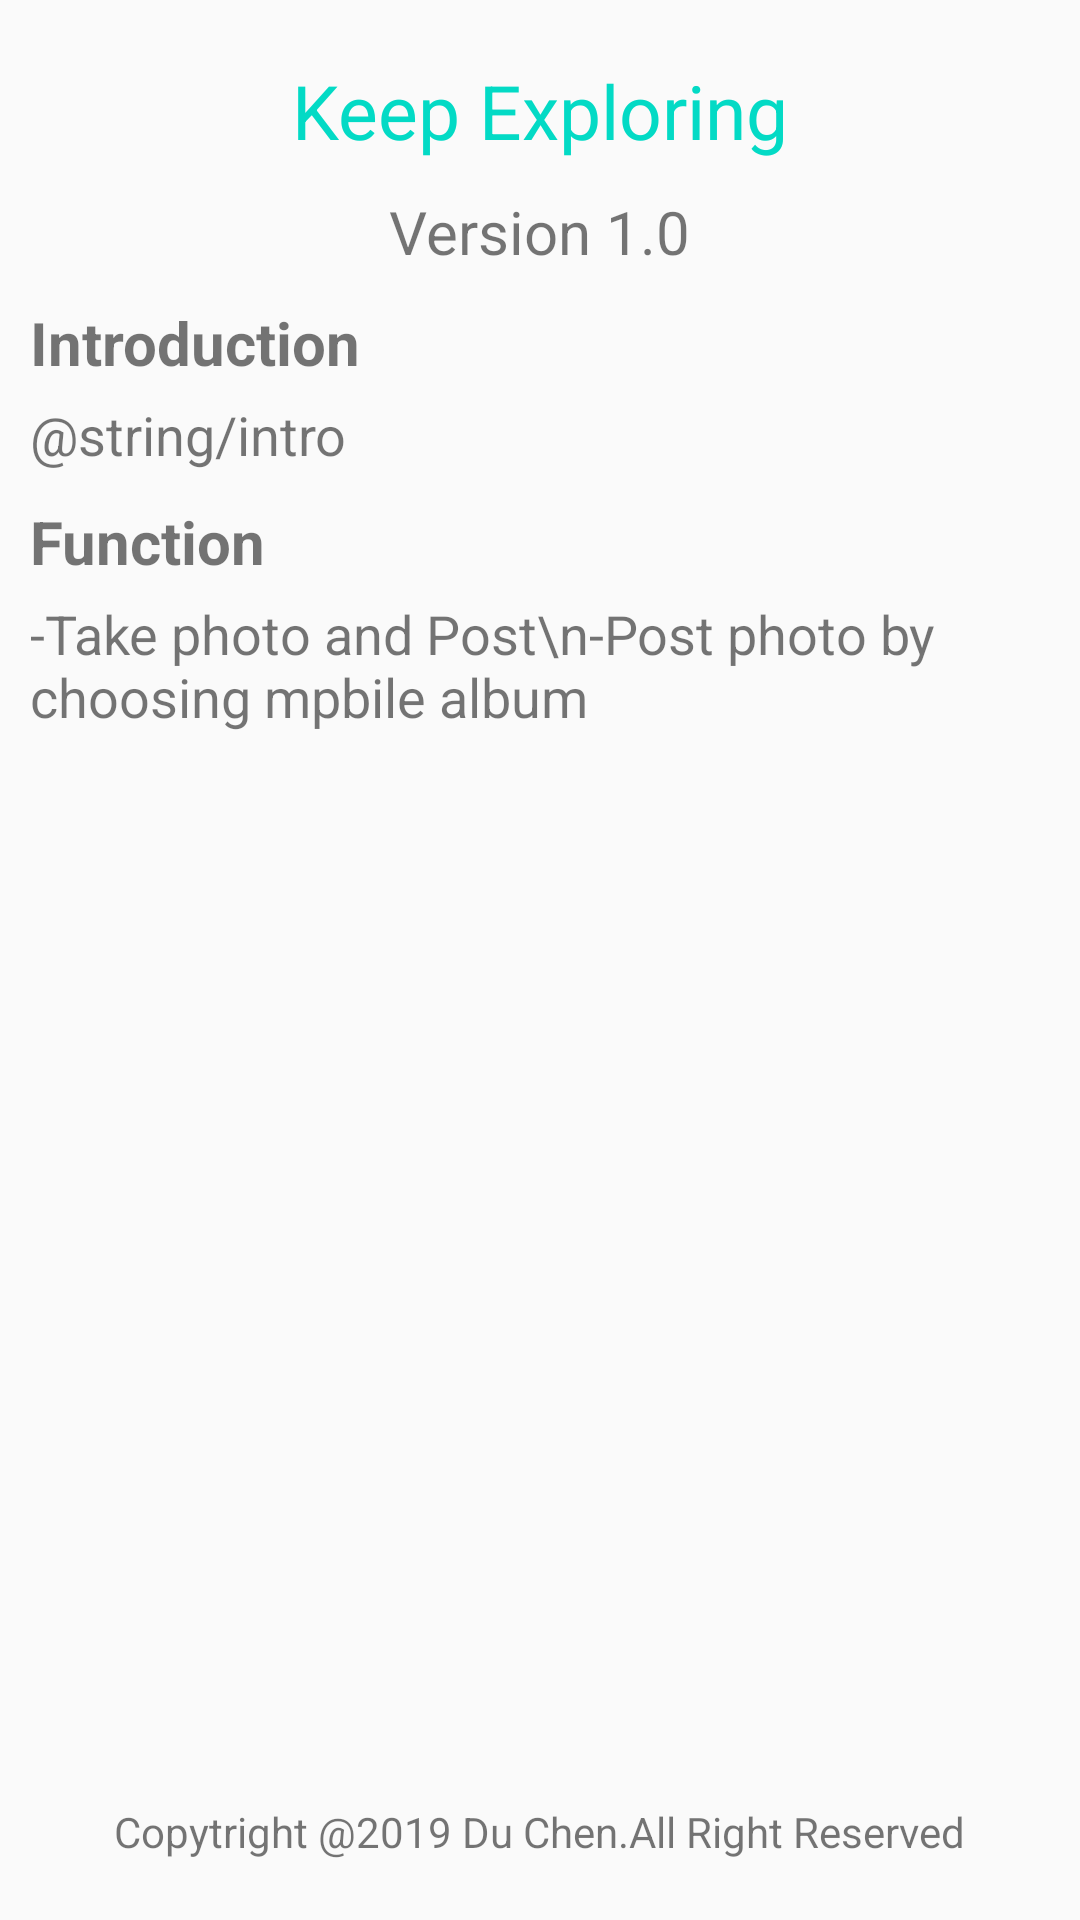

The Android layout XML behind this screen, and the referenced resources:
<!-- AndroidManifest.xml: application theme AppTheme -->
<!-- res/layout/activity_about.xml -->
<?xml version="1.0" encoding="utf-8"?>
<RelativeLayout xmlns:android="http://schemas.android.com/apk/res/android"
    xmlns:app="http://schemas.android.com/apk/res-auto"
    xmlns:tools="http://schemas.android.com/tools"
    android:layout_width="match_parent"
    android:layout_height="match_parent"
    tools:context=".Activity.AboutActivity">

    <ImageView
        android:id="@+id/icon"
        android:layout_width="wrap_content"
        android:layout_height="wrap_content"
        android:layout_marginTop="10dp"
        android:background="@mipmap/ic_launcher_round"
        android:layout_centerHorizontal="true"/>
    <TextView
        android:id="@+id/name"
        android:layout_width="match_parent"
        android:layout_height="wrap_content"
        android:text="Keep Exploring"
        android:textSize="25sp"
        android:textColor="@color/colorAccent"
        android:layout_below="@+id/icon"
        android:layout_marginTop="10dp"
        android:gravity="center"/>
    <TextView
        android:id="@+id/version"
        android:layout_width="wrap_content"
        android:layout_height="wrap_content"
        android:layout_below="@+id/name"
        android:layout_centerHorizontal="true"
        android:layout_marginTop="10dp"
        android:textSize="20sp"
        android:text="Version 1.0"/>

    <TextView
        android:id="@+id/intro"
        android:layout_width="wrap_content"
        android:layout_height="wrap_content"
        android:layout_below="@+id/version"
        android:layout_marginTop="10dp"
        android:text="Introduction"
        android:textSize="20sp"
        android:textStyle="bold"
        android:layout_marginLeft="10dp" />
    <TextView
        android:id="@+id/intro_val"
        android:layout_width="wrap_content"
        android:layout_height="wrap_content"
        android:layout_below="@+id/intro"
        android:layout_marginTop="5dp"
        android:layout_marginLeft="10dp"
        android:textSize="18sp"
        android:text="@string/intro"/>

    <TextView
        android:id="@+id/function"
        android:layout_width="wrap_content"
        android:layout_height="wrap_content"
        android:layout_below="@+id/intro_val"
        android:layout_marginTop="10dp"
        android:layout_marginLeft="10dp"
        android:text="Function"
        android:textSize="20sp"
        android:textStyle="bold" />

    <TextView
        android:id="@+id/function_val"
        android:layout_width="wrap_content"
        android:layout_height="wrap_content"
        android:layout_below="@+id/function"
        android:layout_marginTop="5dp"
        android:layout_marginLeft="10dp"
        android:textSize="18sp"
        android:text="-Take photo and Post\n-Post photo by choosing mpbile album"/>
    <TextView
        android:layout_width="wrap_content"
        android:layout_height="wrap_content"
        android:text="Copytright @2019 Du Chen.All Right Reserved"
        android:layout_centerHorizontal="true"
        android:layout_alignParentBottom="true"
        android:layout_marginBottom="20dp"/>

</RelativeLayout>
<!-- resources referenced by this layout -->
<resources>
  <style name="AppTheme" parent="Theme.AppCompat.Light.DarkActionBar">
          
          <item name="colorPrimary">@color/colorPrimary</item>
          <item name="colorPrimaryDark">@color/colorPrimaryDark</item>
          <item name="colorAccent">@color/colorAccent</item>
      </style>
  <!-- not gathered from this repository: default colours our renderer supplied (Android Studio template values) -->
  <color name="colorPrimary">#FF6200EE</color>
  <color name="colorPrimaryDark">#FF3700B3</color>
  <color name="colorAccent">#FF03DAC5</color>
</resources>
